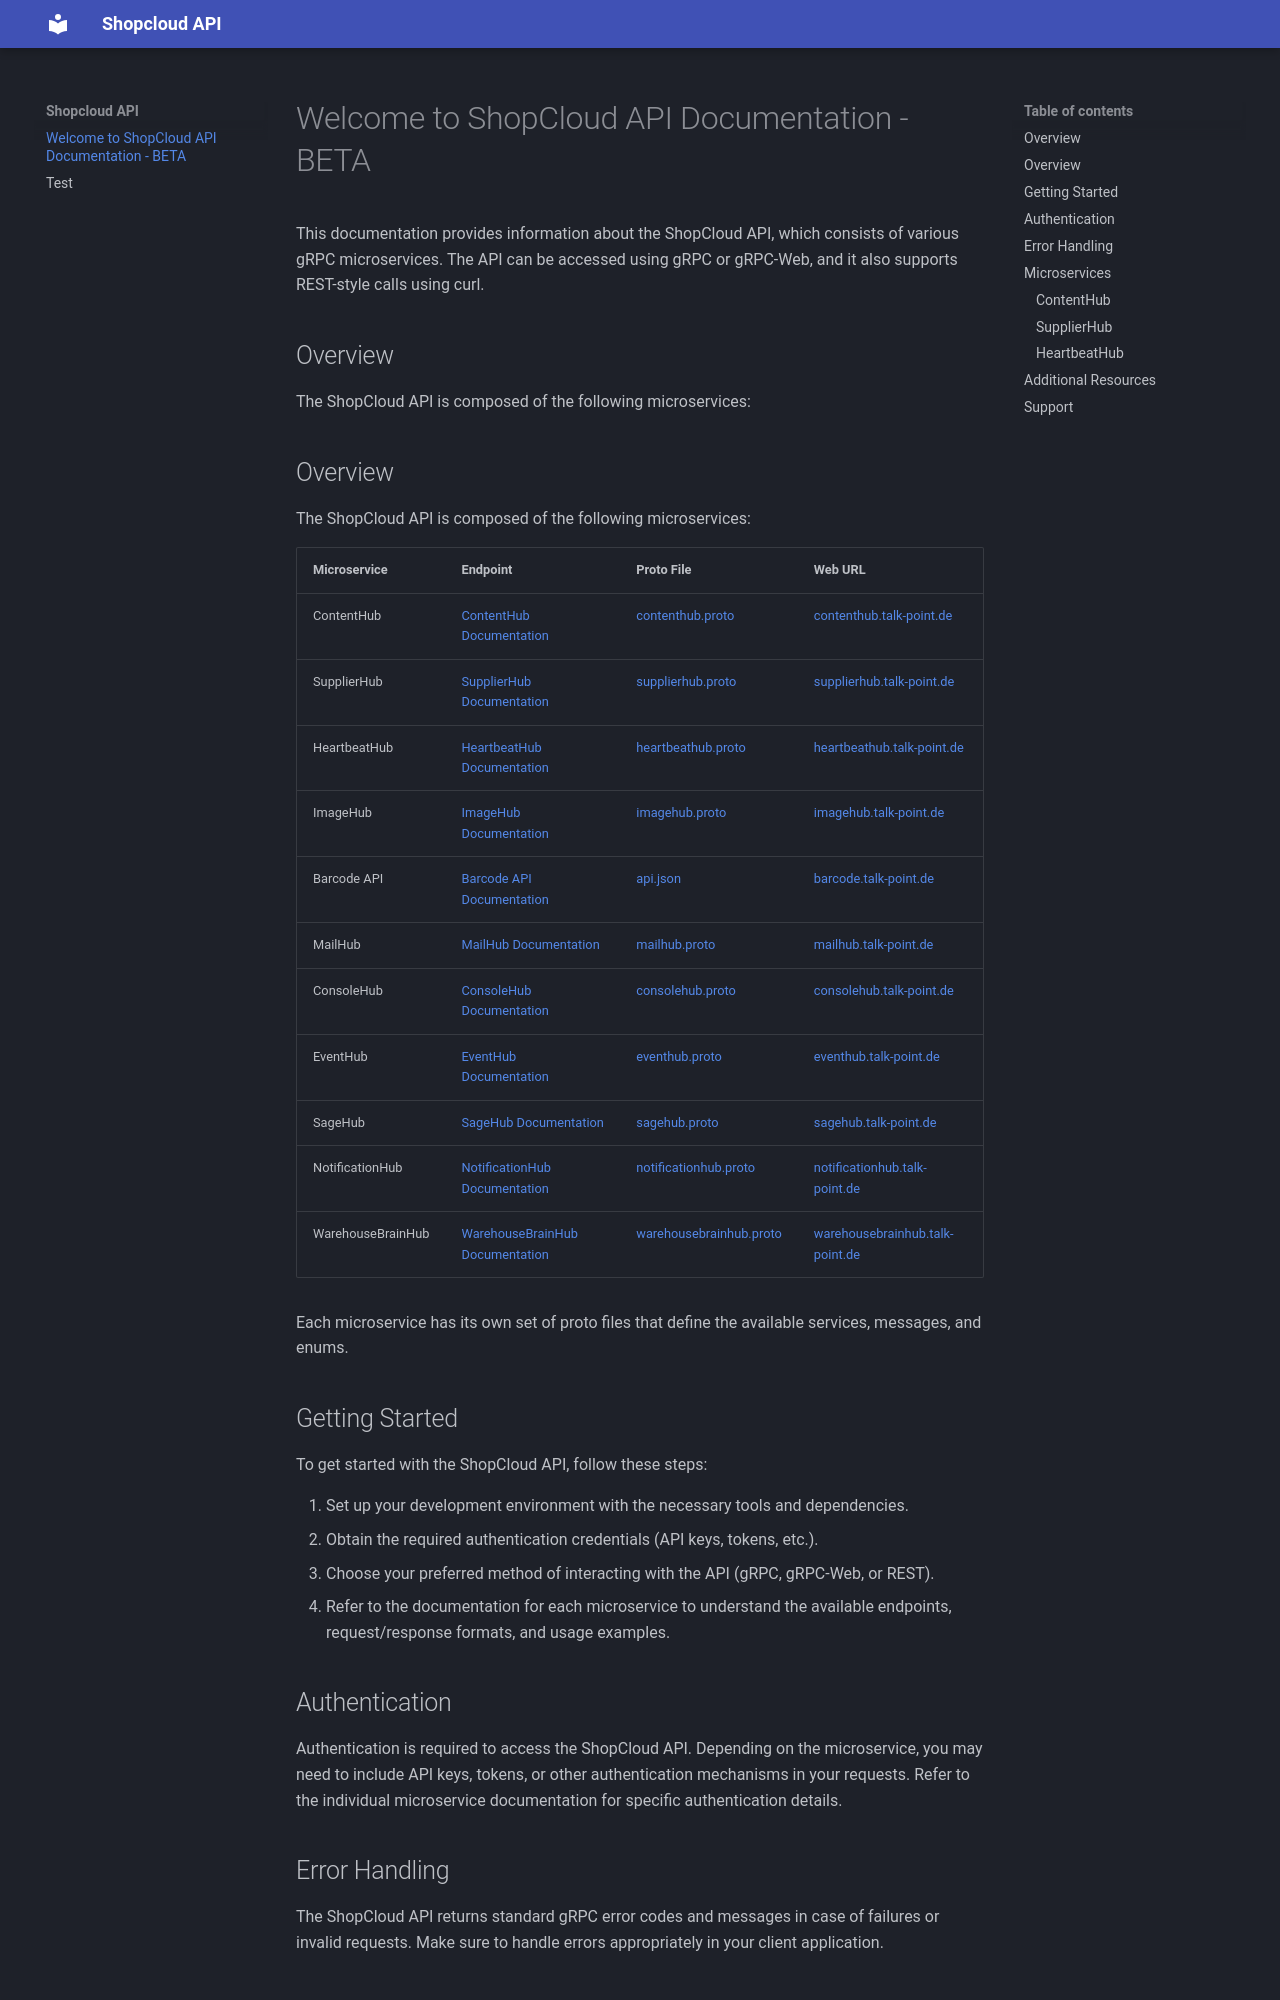

repository: Talk-Point/shopcloud · page: index.html · generator: mkdocs

# Welcome to ShopCloud API Documentation - BETA

This documentation provides information about the ShopCloud API, which consists of various gRPC microservices. The API can be accessed using gRPC or gRPC-Web, and it also supports REST-style calls using curl.

## Overview

The ShopCloud API is composed of the following microservices:

## Overview

The ShopCloud API is composed of the following microservices:

| Microservice | Endpoint | Proto File | Web URL |
|--------------|----------|------------|---------|
| ContentHub | [ContentHub Documentation](contenthub.md) | [contenthub.proto](contenthub.proto) | [contenthub.talk-point.de](https://contenthub.talk-point.de) |
| SupplierHub | [SupplierHub Documentation](supplierhub.md) | [supplierhub.proto](supplierhub.proto) | [supplierhub.talk-point.de](https://supplierhub.talk-point.de) |
| HeartbeatHub | [HeartbeatHub Documentation](heartbeathub.md) | [heartbeathub.proto](heartbeathub.proto) | [heartbeathub.talk-point.de](https://heartbeathub.talk-point.de) |
| ImageHub | [ImageHub Documentation](imagehub.md) | [imagehub.proto](imagehub.proto) | [imagehub.talk-point.de](https://imagehub.talk-point.de) |
| Barcode API | [Barcode API Documentation](barcode-api.md) | [api.json](api.json) | [barcode.talk-point.de](https://barcode.talk-point.de) |
| MailHub | [MailHub Documentation](mailhub.md) | [mailhub.proto](mailhub.proto) | [mailhub.talk-point.de](https://mailhub.talk-point.de) |
| ConsoleHub | [ConsoleHub Documentation](consolehub.md) | [consolehub.proto](consolehub.proto) | [consolehub.talk-point.de](https://consolehub.talk-point.de) |
| EventHub | [EventHub Documentation](eventhub.md) | [eventhub.proto](eventhub.proto) | [eventhub.talk-point.de](https://eventhub.talk-point.de) |
| SageHub | [SageHub Documentation](sagehub.md) | [sagehub.proto](sagehub.proto) | [sagehub.talk-point.de](https://sagehub.talk-point.de) |
| NotificationHub | [NotificationHub Documentation](notificationhub.md) | [notificationhub.proto](notificationhub.proto) | [notificationhub.talk-point.de](https://notificationhub.talk-point.de) |
| WarehouseBrainHub | [WarehouseBrainHub Documentation](warehousebrainhub.md) | [warehousebrainhub.proto](warehousebrainhub.proto) | [warehousebrainhub.talk-point.de](https://warehousebrainhub.talk-point.de) |

Each microservice has its own set of proto files that define the available services, messages, and enums.

## Getting Started

To get started with the ShopCloud API, follow these steps:

1. Set up your development environment with the necessary tools and dependencies.
2. Obtain the required authentication credentials (API keys, tokens, etc.).
3. Choose your preferred method of interacting with the API (gRPC, gRPC-Web, or REST).
4. Refer to the documentation for each microservice to understand the available endpoints, request/response formats, and usage examples.
